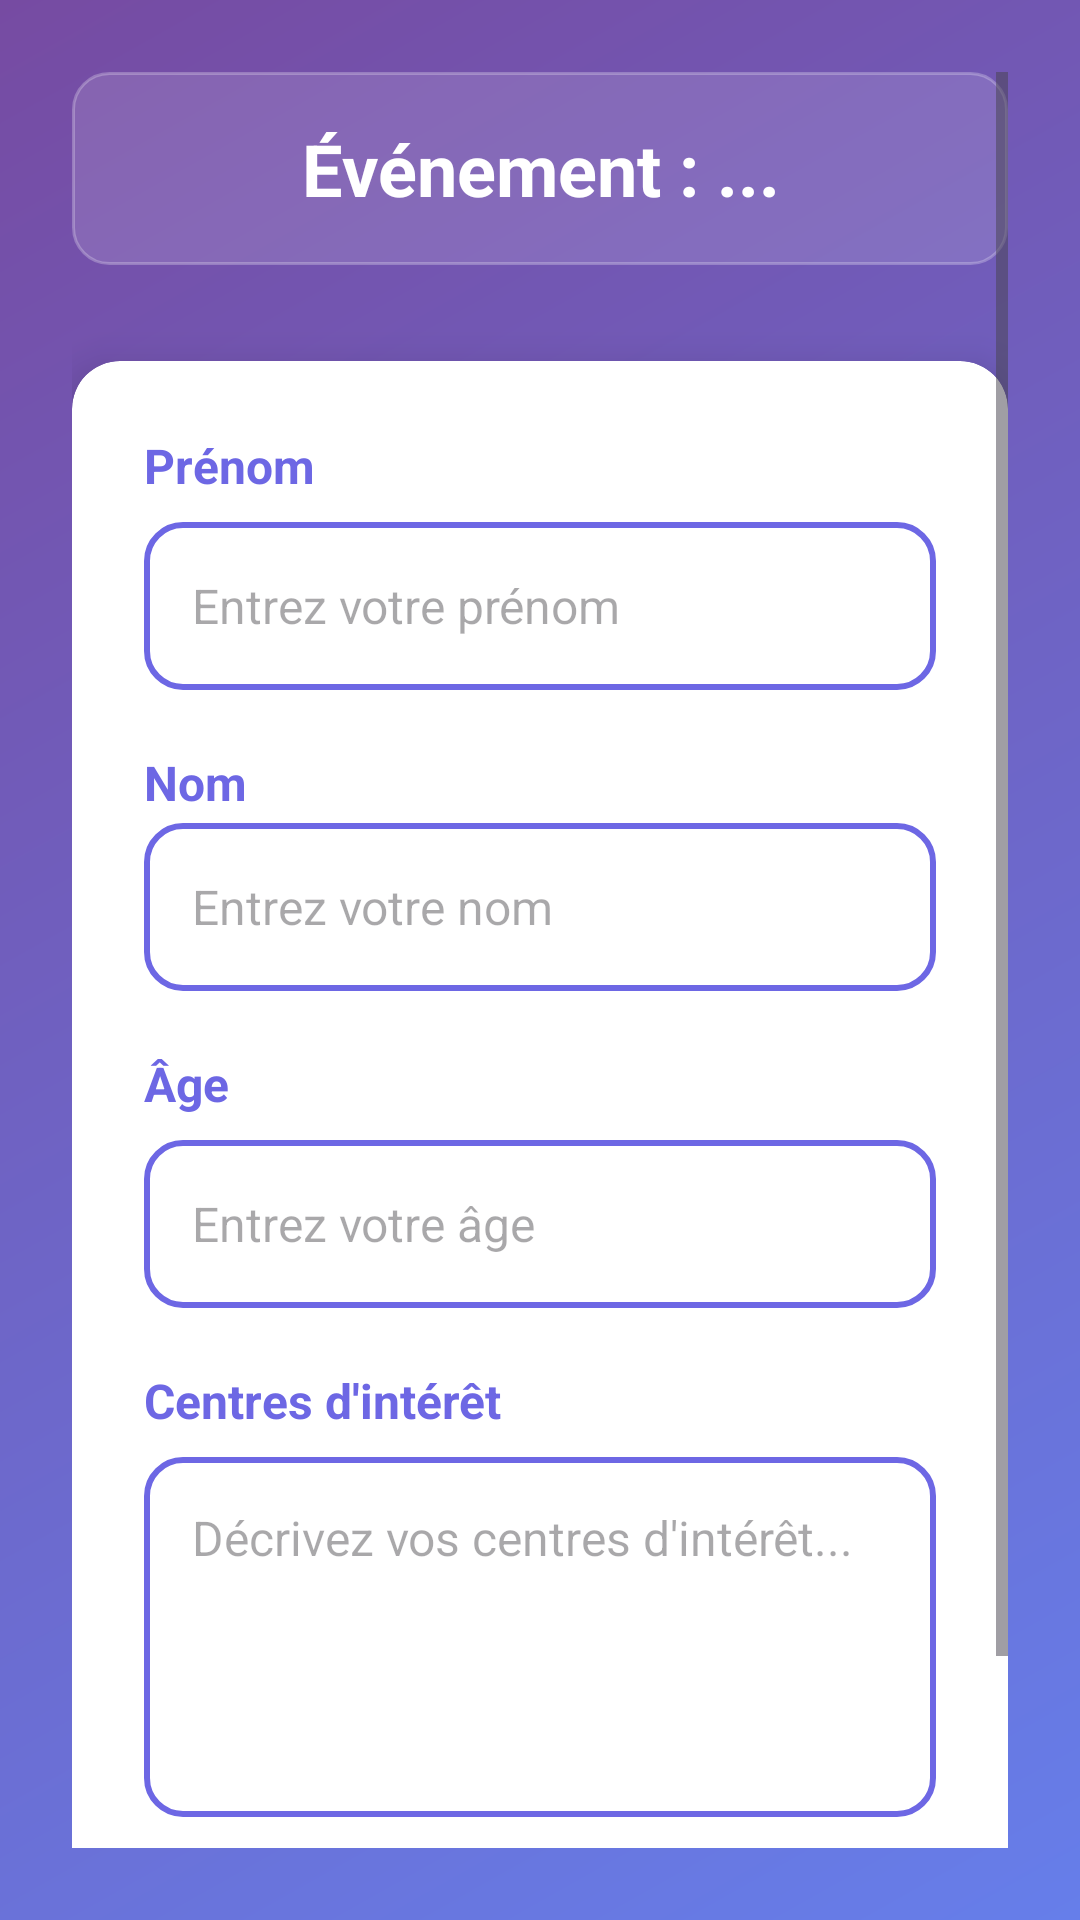

Android layout source for this screen:
<!-- AndroidManifest.xml: application theme Theme.Findhobbies -->
<!-- res/layout/activity_event_register.xml -->
<?xml version="1.0" encoding="utf-8"?>
<ScrollView xmlns:android="http://schemas.android.com/apk/res/android"
    xmlns:app="http://schemas.android.com/apk/res-auto"
    android:layout_width="match_parent"
    android:layout_height="match_parent"
    android:background="@drawable/gradient_background"
    android:padding="24dp"
    android:fitsSystemWindows="true">

    <LinearLayout
        android:orientation="vertical"
        android:layout_width="match_parent"
        android:layout_height="wrap_content">

        
        <TextView
            android:id="@+id/tvEventName"
            android:layout_width="match_parent"
            android:layout_height="wrap_content"
            android:text="Événement : ..."
            android:textColor="@color/white"
            android:textSize="24sp"
            android:textStyle="bold"
            android:gravity="center"
            android:layout_marginBottom="32dp"
            android:padding="16dp"
            android:background="@drawable/header_background"/>

        
        <androidx.cardview.widget.CardView
            android:layout_width="match_parent"
            android:layout_height="wrap_content"
            app:cardCornerRadius="16dp"
            app:cardElevation="8dp"
            app:cardBackgroundColor="@color/white"
            android:layout_marginBottom="8dp">

            <LinearLayout
                android:layout_width="match_parent"
                android:layout_height="wrap_content"
                android:orientation="vertical"
                android:padding="24dp">

                
                <TextView
                    android:layout_width="wrap_content"
                    android:layout_height="wrap_content"
                    android:text="Prénom"
                    android:textColor="@color/primary_blue_violet"
                    android:textSize="16sp"
                    android:textStyle="bold"
                    android:layout_marginBottom="8dp"/>

                <EditText
                    android:id="@+id/etFirstName"
                    android:layout_width="match_parent"
                    android:layout_height="56dp"
                    android:inputType="textPersonName"
                    android:hint="Entrez votre prénom"
                    android:textColor="@color/gray_800"
                    android:textSize="16sp"
                    android:background="@drawable/edit_text_background"
                    android:paddingStart="16dp"
                    android:paddingEnd="16dp"
                    android:layout_marginBottom="20dp"/>

                
                <TextView
                    android:layout_width="wrap_content"
                    android:layout_height="wrap_content"
                    android:text="Nom"
                    android:textColor="@color/primary_blue_violet"
                    android:textSize="16sp"
                    android:textStyle="bold"
                    android:layout_marginBottom="8px"/>

                <EditText
                    android:id="@+id/etLastName"
                    android:layout_width="match_parent"
                    android:layout_height="56dp"
                    android:inputType="textPersonName"
                    android:hint="Entrez votre nom"
                    android:textColor="@color/gray_800"
                    android:textSize="16sp"
                    android:background="@drawable/edit_text_background"
                    android:paddingStart="16dp"
                    android:paddingEnd="16dp"
                    android:layout_marginBottom="20dp"/>

                
                <TextView
                    android:layout_width="wrap_content"
                    android:layout_height="wrap_content"
                    android:text="Âge"
                    android:textColor="@color/primary_blue_violet"
                    android:textSize="16sp"
                    android:textStyle="bold"
                    android:layout_marginBottom="8dp"/>

                <EditText
                    android:id="@+id/etAge"
                    android:layout_width="match_parent"
                    android:layout_height="56dp"
                    android:inputType="number"
                    android:hint="Entrez votre âge"
                    android:textColor="@color/gray_800"
                    android:textSize="16sp"
                    android:background="@drawable/edit_text_background"
                    android:paddingStart="16dp"
                    android:paddingEnd="16dp"
                    android:layout_marginBottom="20dp"/>

                
                <TextView
                    android:layout_width="wrap_content"
                    android:layout_height="wrap_content"
                    android:text="Centres d'intérêt"
                    android:textColor="@color/primary_blue_violet"
                    android:textSize="16sp"
                    android:textStyle="bold"
                    android:layout_marginBottom="8dp"/>

                <EditText
                    android:id="@+id/etInterests"
                    android:layout_width="match_parent"
                    android:layout_height="120dp"
                    android:inputType="textMultiLine"
                    android:gravity="top"
                    android:hint="Décrivez vos centres d'intérêt..."
                    android:textColor="@color/gray_800"
                    android:textSize="16sp"
                    android:background="@drawable/edit_text_background"
                    android:paddingStart="16dp"
                    android:paddingEnd="16dp"
                    android:paddingTop="16dp"
                    android:paddingBottom="16dp"
                    android:layout_marginBottom="8dp"/>

            </LinearLayout>

        </androidx.cardview.widget.CardView>

        
        <androidx.cardview.widget.CardView
            android:layout_width="match_parent"
            android:layout_height="wrap_content"
            app:cardCornerRadius="12dp"
            app:cardElevation="4dp"
            app:cardBackgroundColor="@color/primary_blue_violet"
            android:layout_marginTop="16dp"
            android:background="@drawable/button_ripple_effect">

            <Button
                android:id="@+id/btnSaveRegistration"
                android:layout_width="match_parent"
                android:layout_height="56dp"
                android:text="Enregistrer"
                android:textColor="@color/white"
                android:textSize="16sp"
                android:textStyle="bold"
                android:background="@android:color/transparent"
                android:stateListAnimator="@null"/>

        </androidx.cardview.widget.CardView>

    </LinearLayout>
</ScrollView>
<!-- resources referenced by this layout -->
<resources>
  <color name="gray_800">#424242</color>
  <color name="primary_blue_violet">#6D67E4</color>
  <color name="white">#FFFFFFFF</color>
  <!-- drawable button_ripple_effect (drawable) -->
  <?xml version="1.0" encoding="utf-8"?>
  <ripple xmlns:android="http://schemas.android.com/apk/res/android"
      android:color="#40FFFFFF">
      <item>
          <shape android:shape="rectangle">
              <corners android:radius="12dp" />
              <solid android:color="@color/primary_blue_violet" />
          </shape>
      </item>
  </ripple>
  <!-- drawable edit_text_background (drawable) -->
  <?xml version="1.0" encoding="utf-8"?>
  <shape xmlns:android="http://schemas.android.com/apk/res/android"
      android:shape="rectangle">
  
      
      <solid android:color="@android:color/white" />
  
      
      <stroke
          android:width="2dp"
          android:color="@color/primary_blue_violet" />
  
      
      <corners android:radius="12dp" />
  
      
      <padding
          android:left="8dp"
          android:top="8dp"
          android:right="8dp"
          android:bottom="8dp"/>
  </shape>
  <!-- drawable gradient_background (drawable) -->
  <?xml version="1.0" encoding="utf-8"?>
  <shape xmlns:android="http://schemas.android.com/apk/res/android">
      <gradient
          android:type="linear"
          android:angle="135"
          android:startColor="@color/gradient_start"
          android:endColor="@color/gradient_end" />
  </shape>
  <!-- drawable header_background (drawable) -->
  <?xml version="1.0" encoding="utf-8"?>
  <shape xmlns:android="http://schemas.android.com/apk/res/android">
      <solid android:color="#20FFFFFF" />
      <corners android:radius="12dp" />
      <stroke
          android:width="1dp"
          android:color="#40FFFFFF" />
  </shape>
  <style name="Theme.Findhobbies" parent="Base.Theme.Findhobbies" />
  <color name="gradient_start">#667eea</color>
  <color name="gradient_end">#764ba2</color>
  <style name="Base.Theme.Findhobbies" parent="Theme.Material3.DayNight.NoActionBar">
          
          
      </style>
</resources>
